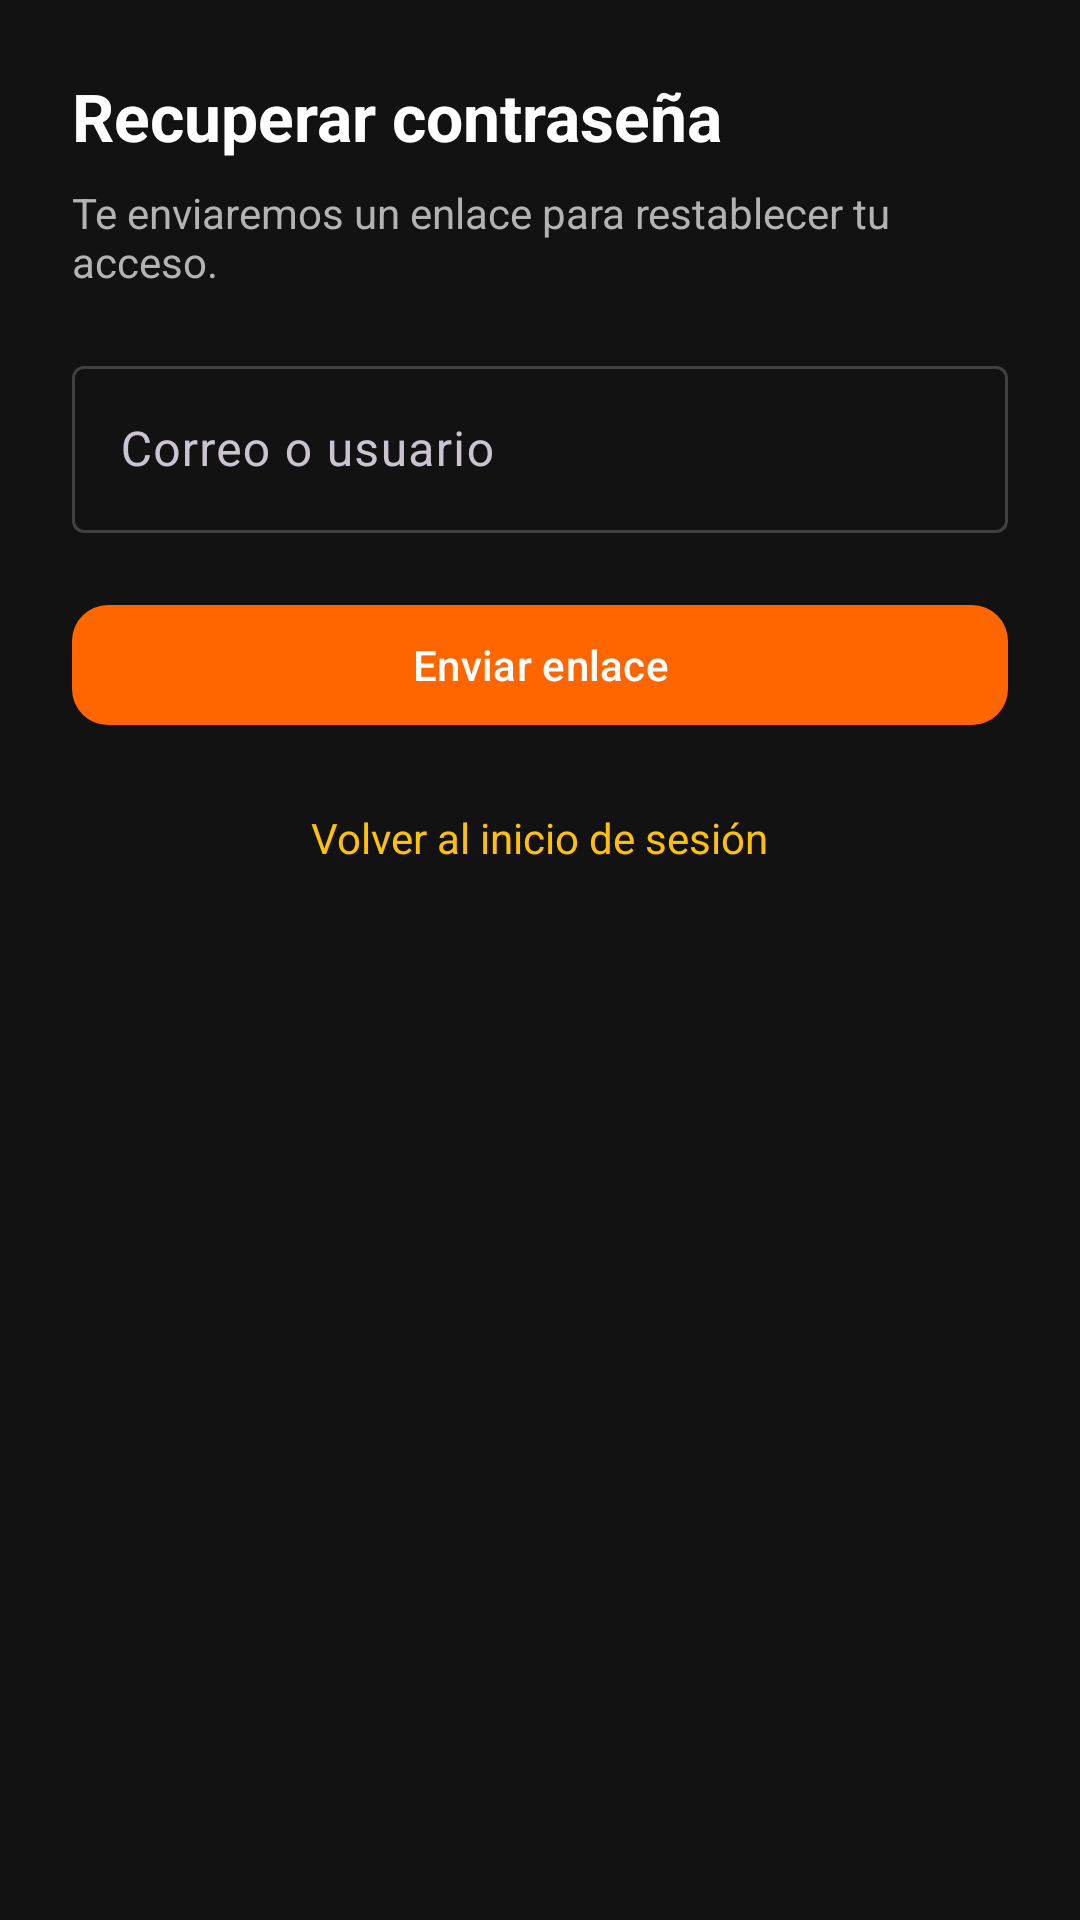

Reconstruct the res/layout file that produces this screen, plus the resources it refers to.
<!-- AndroidManifest.xml: application theme Theme.CollectorWheels -->
<!-- res/layout/fragment_forgot_password.xml -->
<?xml version="1.0" encoding="utf-8"?>
<LinearLayout xmlns:android="http://schemas.android.com/apk/res/android"
    xmlns:app="http://schemas.android.com/apk/res-auto"
    android:layout_width="match_parent"
    android:layout_height="match_parent"
    android:orientation="vertical"
    android:padding="24dp">

    <TextView
        android:layout_width="wrap_content"
        android:layout_height="wrap_content"
        android:text="@string/forgot_title"
        android:textColor="@color/on_surface"
        android:textSize="22sp"
        android:textStyle="bold" />

    <TextView
        android:layout_width="match_parent"
        android:layout_height="wrap_content"
        android:layout_marginTop="8dp"
        android:text="@string/forgot_desc"
        android:textColor="@color/on_surface_muted"
        android:textSize="14sp" />

    <com.google.android.material.textfield.TextInputLayout
        android:layout_width="match_parent"
        android:layout_height="wrap_content"
        android:layout_marginTop="20dp"
        android:hint="@string/hint_email"
        app:boxBackgroundMode="outline">

        <com.google.android.material.textfield.TextInputEditText
            android:id="@+id/forgot_email"
            android:layout_width="match_parent"
            android:layout_height="wrap_content"
            android:inputType="textEmailAddress" />
    </com.google.android.material.textfield.TextInputLayout>

    <com.google.android.material.button.MaterialButton
        android:id="@+id/forgot_send"
        android:layout_width="match_parent"
        android:layout_height="wrap_content"
        android:layout_marginTop="20dp"
        android:text="@string/action_send_link"
        app:cornerRadius="12dp" />

    <TextView
        android:id="@+id/forgot_back"
        android:layout_width="wrap_content"
        android:layout_height="wrap_content"
        android:layout_gravity="center_horizontal"
        android:layout_marginTop="16dp"
        android:padding="8dp"
        android:text="@string/back_to_login"
        android:textColor="@color/brand_yellow" />
</LinearLayout>
<!-- resources referenced by this layout -->
<resources>
  <color name="brand_yellow">#FFFFC107</color>
  <color name="on_surface">#FFFFFFFF</color>
  <color name="on_surface_muted">#FFB3B3B3</color>
  <string name="action_send_link">Enviar enlace</string>
  <string name="back_to_login">Volver al inicio de sesión</string>
  <string name="forgot_desc">Te enviaremos un enlace para restablecer tu acceso.</string>
  <string name="forgot_title">Recuperar contraseña</string>
  <string name="hint_email">Correo o usuario</string>
  <style name="Theme.CollectorWheels" parent="Base.Theme.CollectorWheels" />
  <style name="Base.Theme.CollectorWheels" parent="Theme.Material3.Dark.NoActionBar">
          <item name="colorPrimary">@color/brand_orange</item>
          <item name="colorOnPrimary">@color/white</item>
          <item name="colorPrimaryContainer">@color/surface_variant</item>
          <item name="colorOnPrimaryContainer">@color/on_surface</item>
          <item name="colorSecondary">@color/brand_yellow</item>
          <item name="colorOnSecondary">@color/black</item>
          <item name="android:colorBackground">@color/background</item>
          <item name="colorSurface">@color/surface</item>
          <item name="colorOnSurface">@color/on_surface</item>
          <item name="colorOutline">@color/outline</item>
          <item name="android:statusBarColor">@color/background</item>
          <item name="android:navigationBarColor">@color/background</item>
          <item name="android:windowLightStatusBar" tools:targetApi="m">false</item>
      </style>
  <color name="brand_orange">#FFFF6600</color>
  <color name="white">#FFFFFFFF</color>
  <color name="surface_variant">#FF2C2C2C</color>
  <color name="black">#FF000000</color>
  <color name="background">#FF121212</color>
  <color name="surface">#FF1E1E1E</color>
  <color name="outline">#FF404040</color>
</resources>
